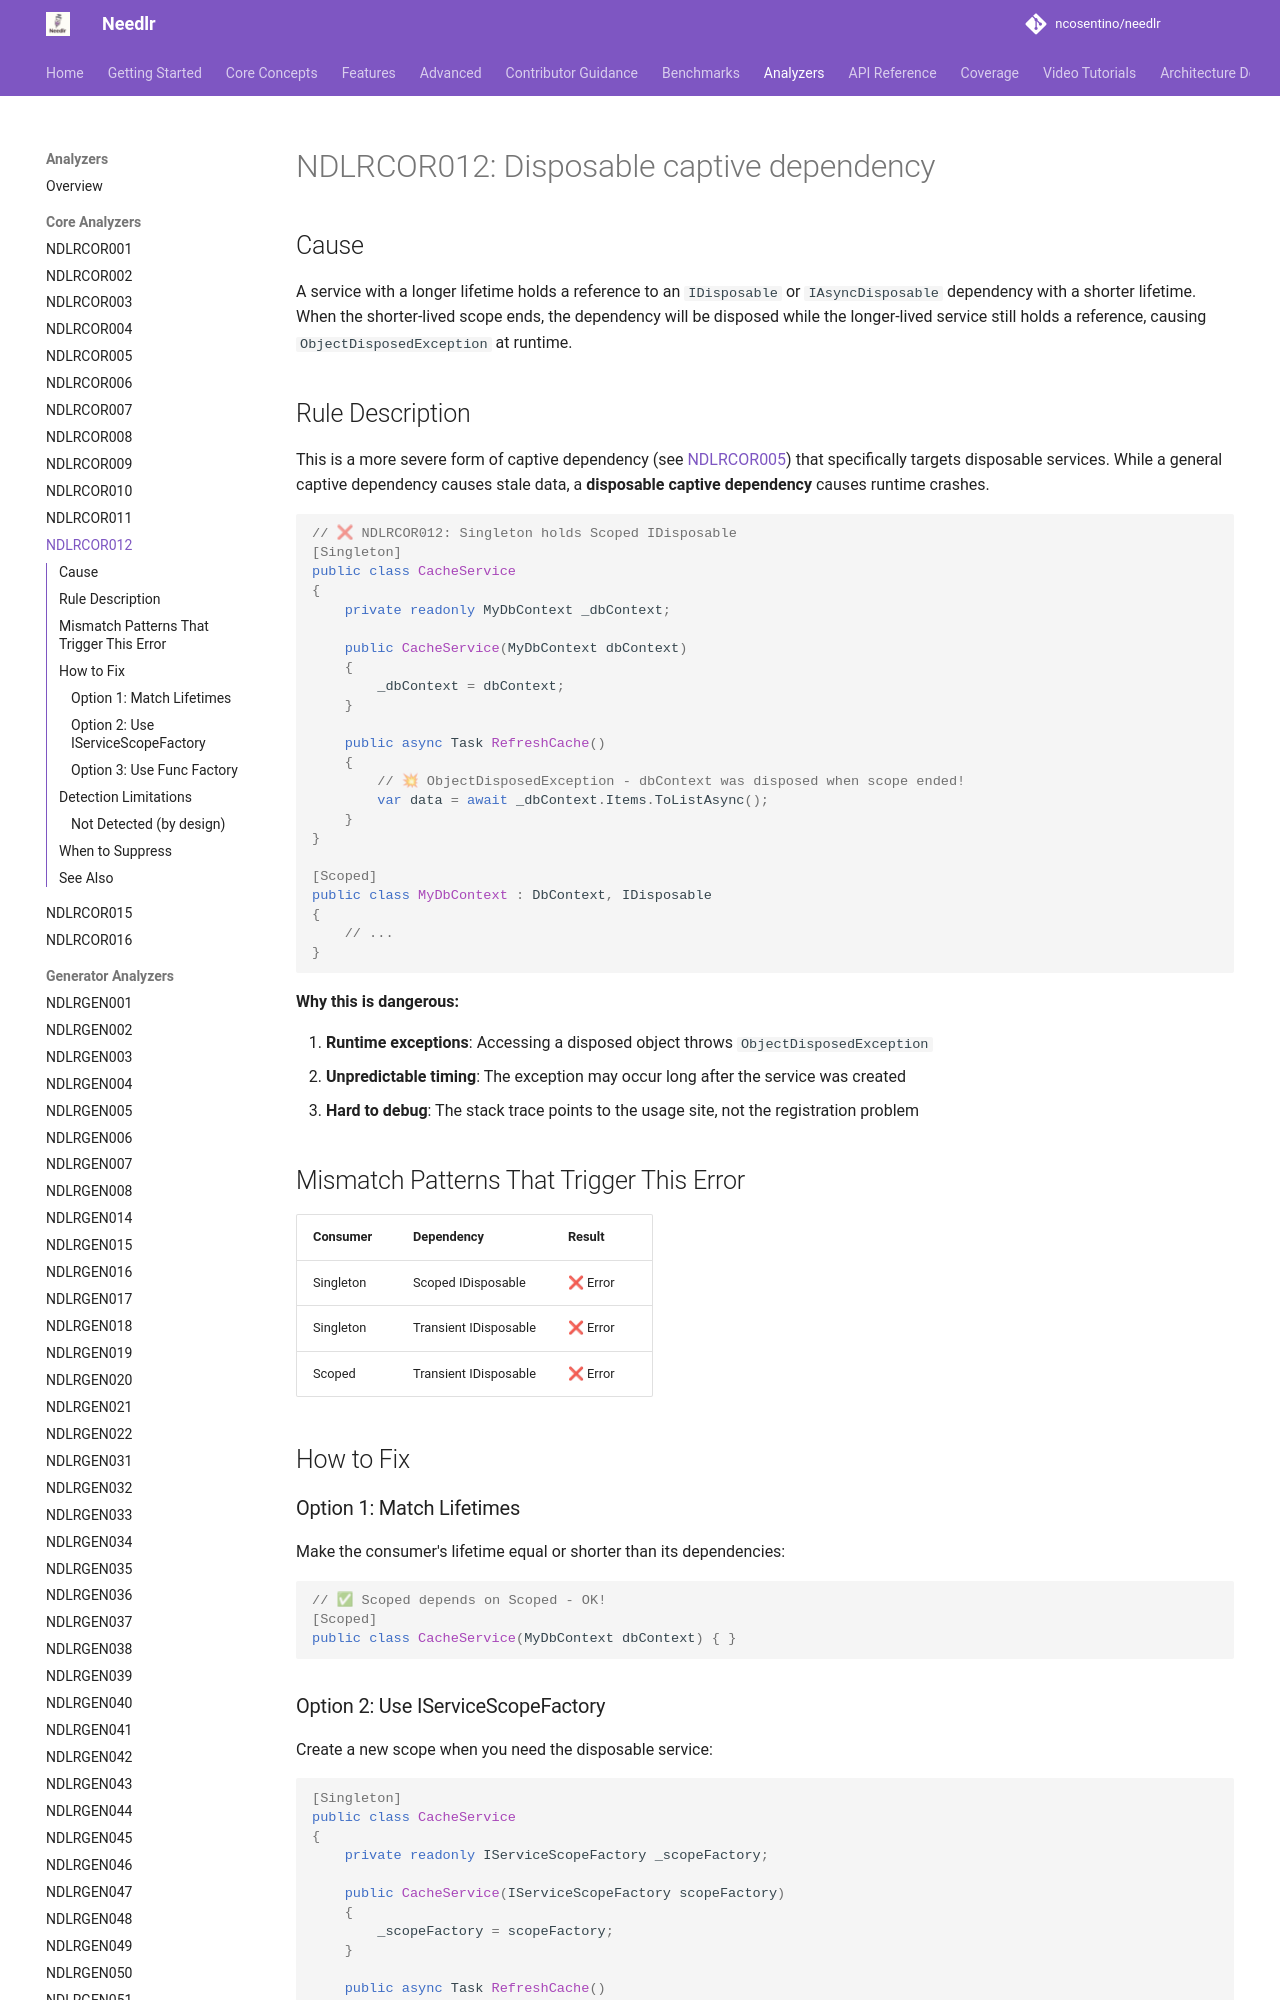

repository: ncosentino/needlr · page: analyzers/NDLRCOR012/index.html · generator: mkdocs

# NDLRCOR012: Disposable captive dependency

## Cause

A service with a longer lifetime holds a reference to an `IDisposable` or `IAsyncDisposable` dependency with a shorter lifetime. When the shorter-lived scope ends, the dependency will be disposed while the longer-lived service still holds a reference, causing `ObjectDisposedException` at runtime.

## Rule Description

This is a more severe form of captive dependency (see [NDLRCOR005](NDLRCOR005.md)) that specifically targets disposable services. While a general captive dependency causes stale data, a **disposable captive dependency** causes runtime crashes.

```csharp
// ❌ NDLRCOR012: Singleton holds Scoped IDisposable
[Singleton]
public class CacheService
{
    private readonly MyDbContext _dbContext;
    
    public CacheService(MyDbContext dbContext)
    {
        _dbContext = dbContext;
    }
    
    public async Task RefreshCache()
    {
        // 💥 ObjectDisposedException - dbContext was disposed when scope ended!
        var data = await _dbContext.Items.ToListAsync();
    }
}

[Scoped]
public class MyDbContext : DbContext, IDisposable
{
    // ...
}
```

**Why this is dangerous:**

1. **Runtime exceptions**: Accessing a disposed object throws `ObjectDisposedException`
2. **Unpredictable timing**: The exception may occur long after the service was created
3. **Hard to debug**: The stack trace points to the usage site, not the registration problem

## Mismatch Patterns That Trigger This Error

| Consumer | Dependency | Result |
|----------|------------|--------|
| Singleton | Scoped IDisposable | ❌ Error |
| Singleton | Transient IDisposable | ❌ Error |
| Scoped | Transient IDisposable | ❌ Error |

## How to Fix

### Option 1: Match Lifetimes

Make the consumer's lifetime equal or shorter than its dependencies:

```csharp
// ✅ Scoped depends on Scoped - OK!
[Scoped]
public class CacheService(MyDbContext dbContext) { }
```
